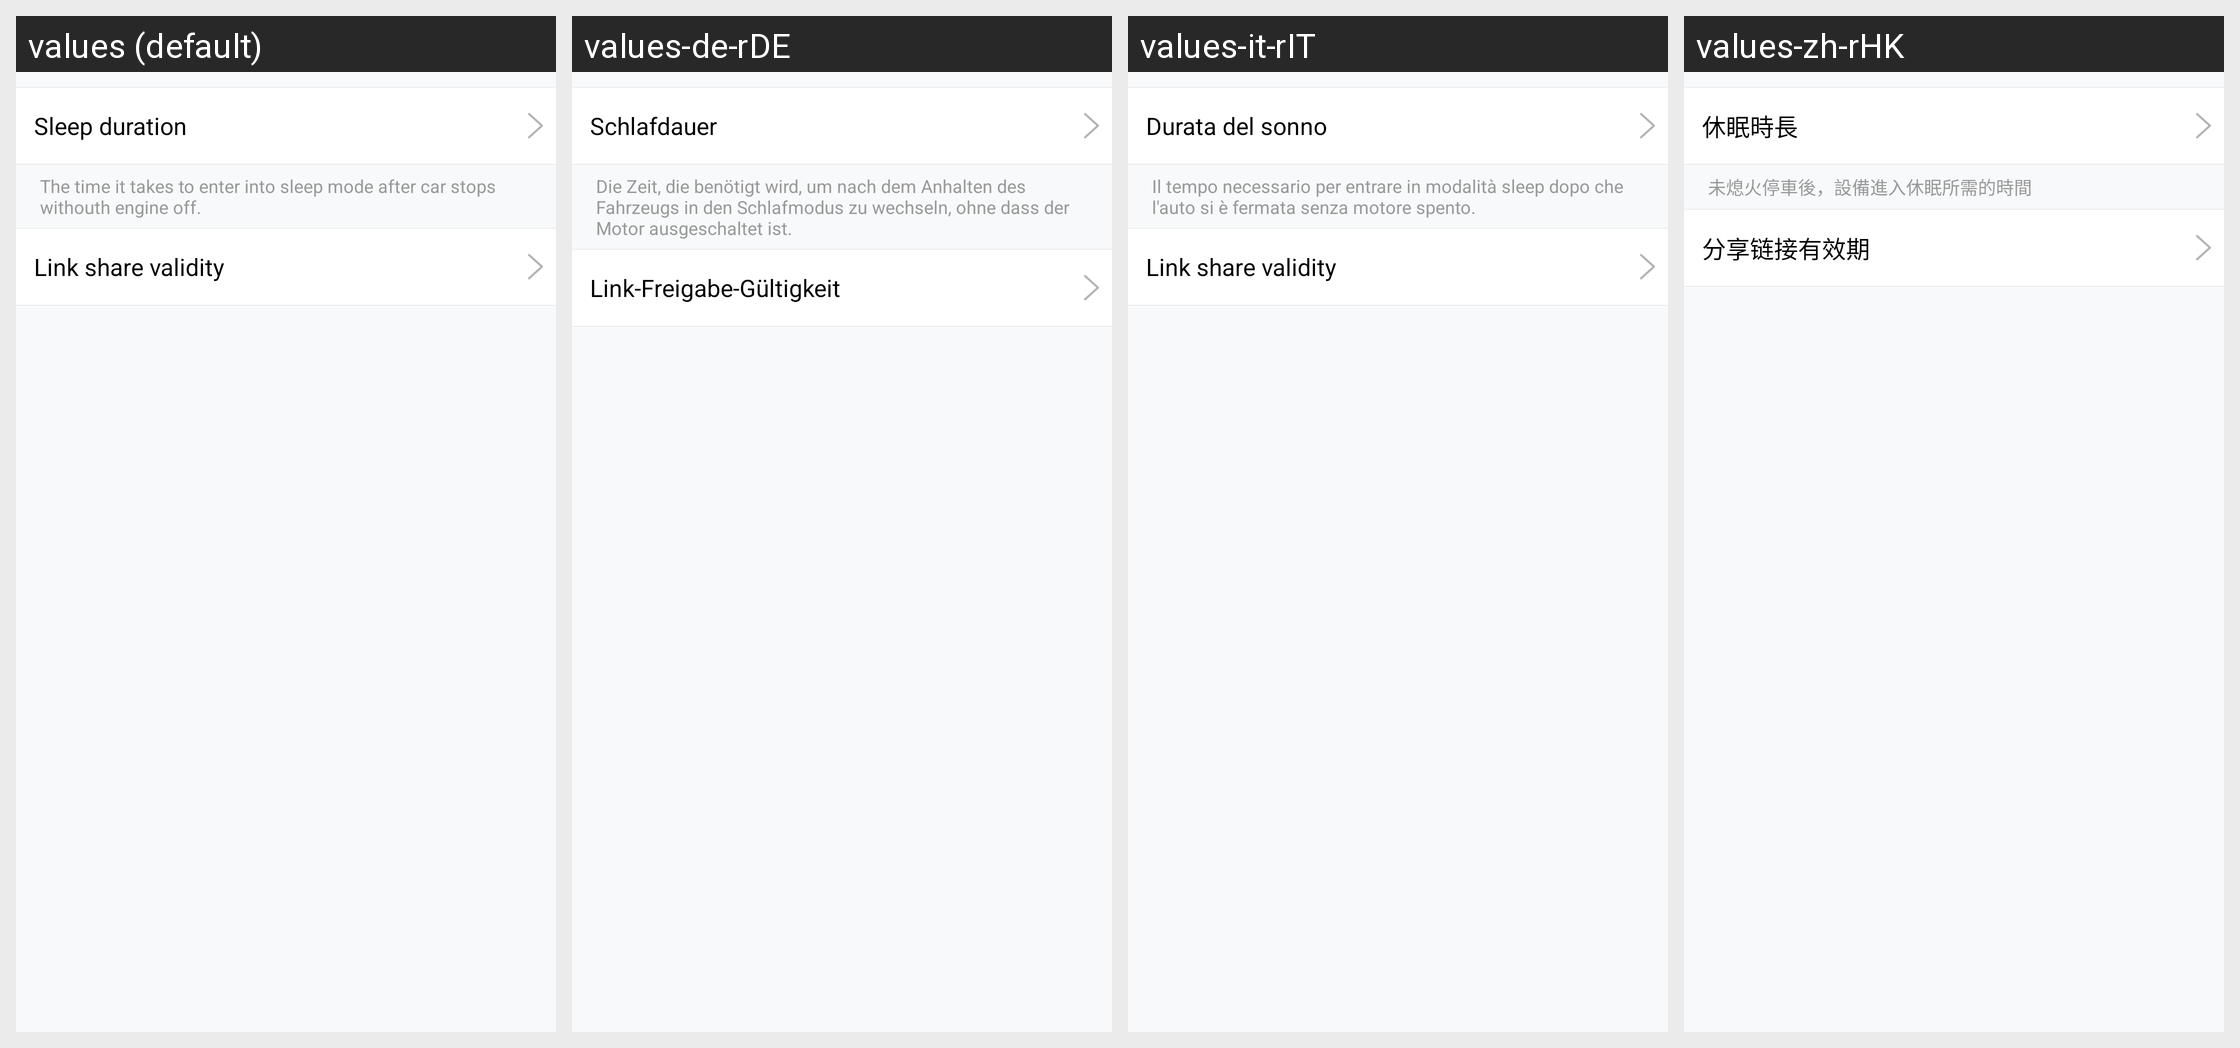

Translations of the strings shown on this Android screen, per locale in the grid:
Android screen res/layout/activity_sleep_layout.xml rendered under 4 locales, left to right: values (default), values-de-rDE, values-it-rIT, values-zh-rHK. Device: Nexus 5 (rendered at 1080×1920; each locale shown at half size, 540×960, under a caption strip naming it); theme AppTheme.
Other locales in the repository, not shown: values-en, values-fr-rFR, values-ru-rRU, values-zh-rCN, values-zh-rTW.
Strings drawn on this screen, with the default value and each locale's value (text and hints the layout hard-codes, and strings that could not be matched under every locale, appear in the picture but are not listed):

str_sleep_time
  values: Sleep duration
  values-de-rDE: Schlafdauer
  values-it-rIT: Durata del sonno
  values-zh-rHK: 休眠時長

hint_setting_sleep
  values: The time it takes to enter into sleep mode after car stops withouth engine off.
  values-de-rDE: Die Zeit, die benötigt wird, um nach dem Anhalten des Fahrzeugs in den Schlafmodus zu wechseln, ohne dass der Motor ausgeschaltet ist.
  values-it-rIT: Il tempo necessario per entrare in modalità sleep dopo che l'auto si è fermata senza motore spento.
  values-zh-rHK: 未熄火停車後，設備進入休眠所需的時間

str_share_validity
  values: Link share validity
  values-de-rDE: Link-Freigabe-Gültigkeit
  values-it-rIT: Link share validity
  values-zh-rHK: 分享链接有效期
